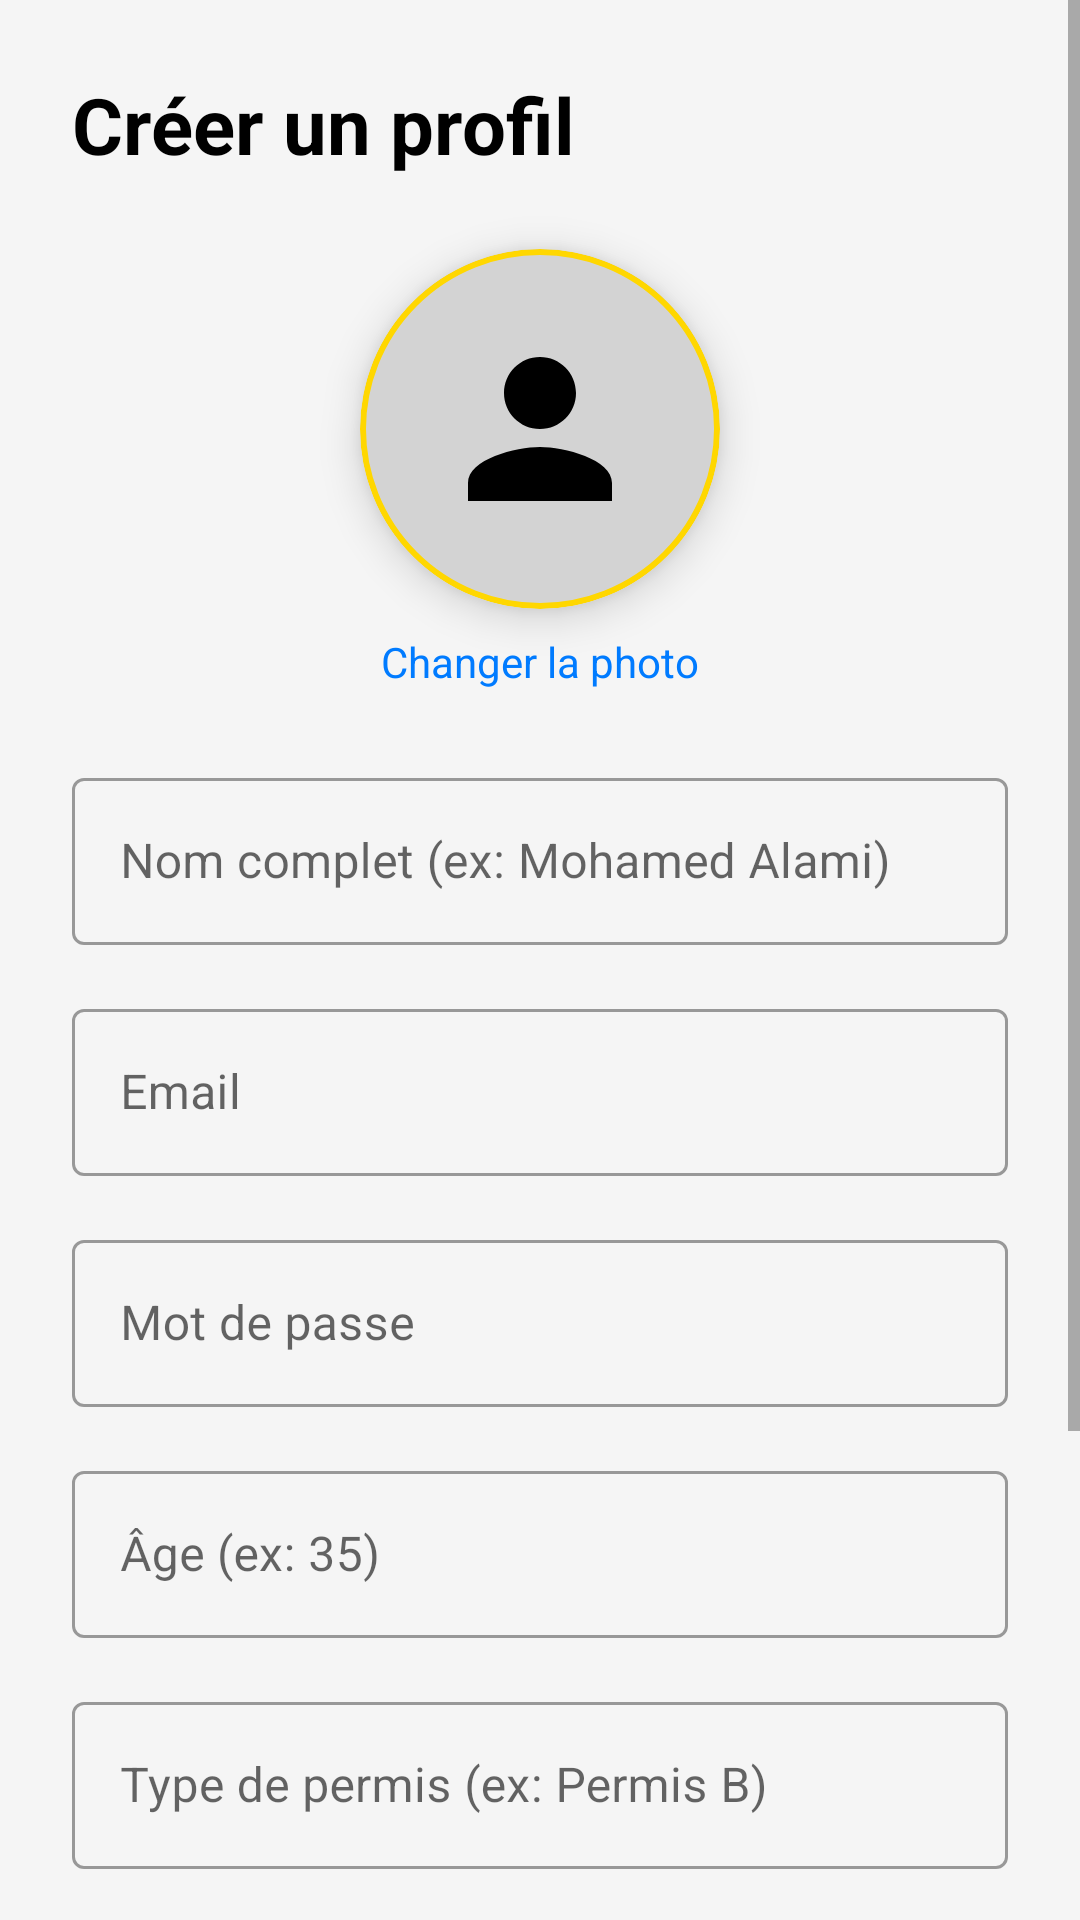

This screen was rendered from an Android layout file. Write that file and the resources it references.
<!-- AndroidManifest.xml: application theme Theme.TaxiMeter -->
<!-- res/layout/activity_register.xml -->
<?xml version="1.0" encoding="utf-8"?>
<ScrollView xmlns:android="http://schemas.android.com/apk/res/android"
    xmlns:app="http://schemas.android.com/apk/res-auto"
    android:layout_width="match_parent"
    android:layout_height="match_parent"
    android:background="@color/background"
    android:fillViewport="true">

    <LinearLayout
        android:layout_width="match_parent"
        android:layout_height="wrap_content"
        android:orientation="vertical"
        android:padding="24dp">

        <TextView
            android:layout_width="wrap_content"
            android:layout_height="wrap_content"
            android:text="Créer un profil"
            android:textColor="@color/black"
            android:textSize="26sp"
            android:textStyle="bold" />

        <com.google.android.material.card.MaterialCardView
            android:id="@+id/cardChangePhoto"
            android:layout_width="120dp"
            android:layout_height="120dp"
            android:layout_gravity="center_horizontal"
            android:layout_marginTop="24dp"
            app:cardCornerRadius="60dp"
            app:cardElevation="8dp"
            app:strokeWidth="2dp"
            app:strokeColor="@color/taxi_yellow">

            <ImageView
                android:id="@+id/ivProfilePhoto"
                android:layout_width="match_parent"
                android:layout_height="match_parent"
                android:scaleType="centerCrop"
                android:src="@drawable/ic_person"
                android:padding="24dp"
                android:background="@color/light_gray"
                app:tint="@color/black" />

        </com.google.android.material.card.MaterialCardView>

        <TextView
            android:layout_width="wrap_content"
            android:layout_height="wrap_content"
            android:layout_gravity="center_horizontal"
            android:layout_marginTop="8dp"
            android:text="Changer la photo"
            android:textColor="@color/blue" />

        <com.google.android.material.textfield.TextInputLayout
            style="@style/Widget.MaterialComponents.TextInputLayout.OutlinedBox"
            android:layout_width="match_parent"
            android:layout_height="wrap_content"
            android:layout_marginTop="24dp"
            android:hint="Nom complet (ex: Mohamed Alami)">

            <com.google.android.material.textfield.TextInputEditText
                android:id="@+id/etFullName"
                android:layout_width="match_parent"
                android:layout_height="wrap_content"
                android:inputType="textPersonName" />
        </com.google.android.material.textfield.TextInputLayout>

        <com.google.android.material.textfield.TextInputLayout
            style="@style/Widget.MaterialComponents.TextInputLayout.OutlinedBox"
            android:layout_width="match_parent"
            android:layout_height="wrap_content"
            android:layout_marginTop="16dp"
            android:hint="Email">

            <com.google.android.material.textfield.TextInputEditText
                android:id="@+id/etEmail"
                android:layout_width="match_parent"
                android:layout_height="wrap_content"
                android:inputType="textEmailAddress" />
        </com.google.android.material.textfield.TextInputLayout>

        <com.google.android.material.textfield.TextInputLayout
            style="@style/Widget.MaterialComponents.TextInputLayout.OutlinedBox"
            android:layout_width="match_parent"
            android:layout_height="wrap_content"
            android:layout_marginTop="16dp"
            android:hint="Mot de passe">

            <com.google.android.material.textfield.TextInputEditText
                android:id="@+id/etPassword"
                android:layout_width="match_parent"
                android:layout_height="wrap_content"
                android:inputType="textPassword" />
        </com.google.android.material.textfield.TextInputLayout>

        <com.google.android.material.textfield.TextInputLayout
            style="@style/Widget.MaterialComponents.TextInputLayout.OutlinedBox"
            android:layout_width="match_parent"
            android:layout_height="wrap_content"
            android:layout_marginTop="16dp"
            android:hint="Âge (ex: 35)">

            <com.google.android.material.textfield.TextInputEditText
                android:id="@+id/etAge"
                android:layout_width="match_parent"
                android:layout_height="wrap_content"
                android:inputType="number" />
        </com.google.android.material.textfield.TextInputLayout>

        <com.google.android.material.textfield.TextInputLayout
            style="@style/Widget.MaterialComponents.TextInputLayout.OutlinedBox"
            android:layout_width="match_parent"
            android:layout_height="wrap_content"
            android:layout_marginTop="16dp"
            android:hint="Type de permis (ex: Permis B)">

            <com.google.android.material.textfield.TextInputEditText
                android:id="@+id/etLicenseType"
                android:layout_width="match_parent"
                android:layout_height="wrap_content"
                android:inputType="text" />
        </com.google.android.material.textfield.TextInputLayout>

        <com.google.android.material.textfield.TextInputLayout
            style="@style/Widget.MaterialComponents.TextInputLayout.OutlinedBox"
            android:layout_width="match_parent"
            android:layout_height="wrap_content"
            android:layout_marginTop="16dp"
            android:hint="Années d'expérience (ex: 10)">

            <com.google.android.material.textfield.TextInputEditText
                android:id="@+id/etExperience"
                android:layout_width="match_parent"
                android:layout_height="wrap_content"
                android:inputType="number" />
        </com.google.android.material.textfield.TextInputLayout>


        <com.google.android.material.button.MaterialButton
            android:id="@+id/btnRegister"
            android:layout_width="match_parent"
            android:layout_height="60dp"
            android:layout_marginTop="24dp"
            android:text="S'inscrire"
            android:textSize="16sp"
            app:backgroundTint="@color/blue"
            app:cornerRadius="12dp" />

        <TextView
            android:id="@+id/tvGoToLogin"
            android:layout_width="wrap_content"
            android:layout_height="wrap_content"
            android:layout_gravity="center_horizontal"
            android:layout_marginTop="16dp"
            android:layout_marginBottom="16dp"
            android:text="Déjà un compte ? Connectez-vous"
            android:textColor="@color/blue"
            android:textSize="14sp" />

    </LinearLayout>
</ScrollView>
<!-- resources referenced by this layout -->
<resources>
  <color name="background">#F5F5F5</color>
  <color name="black">#000000</color>
  <color name="blue">#007BFF</color>
  <color name="light_gray">#D3D3D3</color>
  <color name="taxi_yellow">#FFD700</color>
  <!-- drawable ic_person (drawable) -->
  <?xml version="1.0" encoding="utf-8"?>
  <vector xmlns:android="http://schemas.android.com/apk/res/android"
      android:width="24dp"
      android:height="24dp"
      android:viewportWidth="24"
      android:viewportHeight="24">
      <path
          android:fillColor="#FFFFFF"
          android:pathData="M12,12c2.21,0 4,-1.79 4,-4s-1.79,-4 -4,-4S8,5.79 8,8S9.79,12 12,12zM12,14c-2.67,0 -8,1.34 -8,4v2h16v-2C20,15.34 14.67,14 12,14z"/>
  </vector>
  <style name="Theme.TaxiMeter" parent="Theme.MaterialComponents.DayNight.NoActionBar" tools:ignore="DuplicateDefinition">
          <item name="colorPrimary">@color/taxi_yellow</item>
          <item name="colorPrimaryVariant">@color/primary_dark</item>
          <item name="colorOnPrimary">@color/black</item>
          <item name="colorSecondary">@color/blue</item>
          <item name="colorSecondaryVariant">@color/accent</item>
          <item name="colorOnSecondary">@color/white</item>
          <item name="android:statusBarColor">@color/taxi_yellow</item>
          <item name="android:windowLightStatusBar">true</item>
          <item name="colorSurface">@color/surface</item>
          <item name="colorOnSurface">@color/text_primary</item>
          <item name="android:statusBarColor">@android:color/transparent</item>
      </style>
  <color name="primary_dark">#FFC700</color>
  <color name="accent">#007BFF</color>
  <color name="white">#FFFFFF</color>
  <color name="surface">#FFFFFF</color>
  <color name="text_primary">#000000</color>
</resources>
